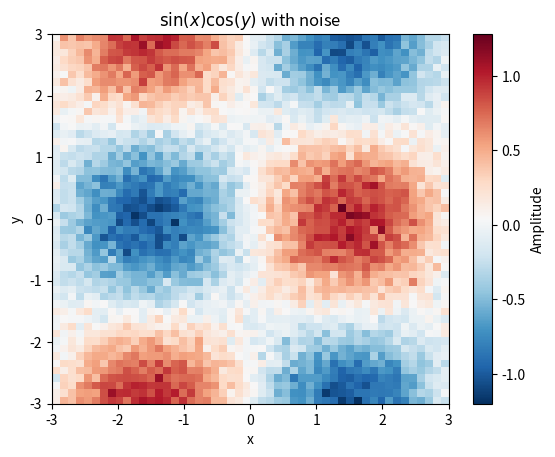

This figure's Python source:
import matplotlib
matplotlib.use("Agg")
import matplotlib.pyplot as plt
import numpy as np


def create_figure():
    np.random.seed(99)
    x = np.linspace(-3, 3, 50)
    y = np.linspace(-3, 3, 50)
    X, Y = np.meshgrid(x, y)
    Z = np.sin(X) * np.cos(Y) + 0.1 * np.random.randn(50, 50)

    fig, ax = plt.subplots()
    im = ax.imshow(Z, origin="lower", extent=[-3, 3, -3, 3],
                   cmap="RdBu_r", aspect="auto")
    cbar = fig.colorbar(im, ax=ax)
    cbar.set_label("Amplitude")
    ax.set_xlabel("x")
    ax.set_ylabel("y")
    ax.set_title(r"$\sin(x)\cos(y)$ with noise")
    return fig


if __name__ == "__main__":
    fig = create_figure()
    fig.savefig("reference.png", dpi=120)
